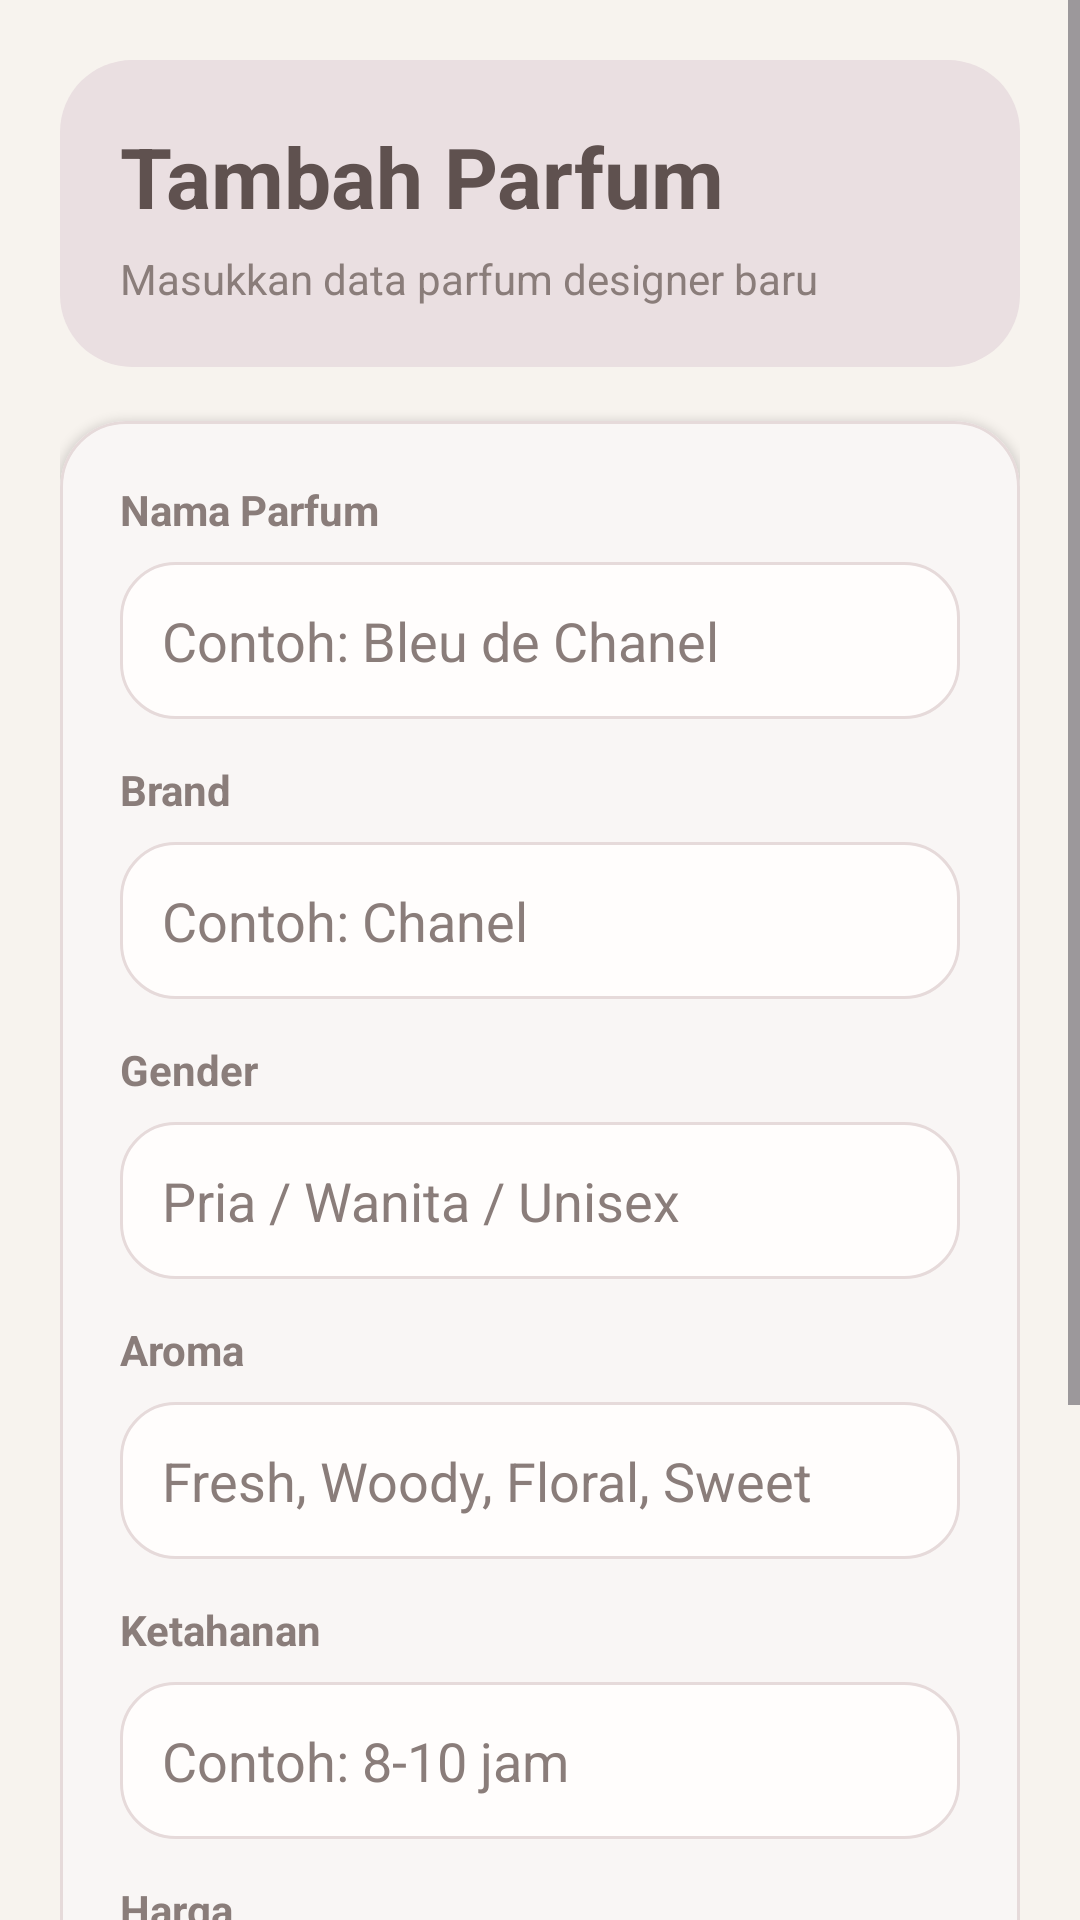

Android layout source for this screen:
<!-- AndroidManifest.xml: application theme Theme.Nephora -->
<!-- res/layout/activity_add_parfum.xml -->
<?xml version="1.0" encoding="utf-8"?>
<ScrollView xmlns:android="http://schemas.android.com/apk/res/android"
    xmlns:app="http://schemas.android.com/apk/res-auto"
    android:layout_width="match_parent"
    android:layout_height="match_parent"
    android:background="@color/md_theme_light_background">

    <LinearLayout
        android:layout_width="match_parent"
        android:layout_height="wrap_content"
        android:orientation="vertical"
        android:padding="20dp">

        <LinearLayout
            android:layout_width="match_parent"
            android:layout_height="wrap_content"
            android:background="@drawable/bg_hero"
            android:orientation="vertical"
            android:padding="20dp">

            <TextView
                android:layout_width="wrap_content"
                android:layout_height="wrap_content"
                android:text="Tambah Parfum"
                android:textColor="@color/md_theme_light_onPrimaryContainer"
                android:textSize="28sp"
                android:textStyle="bold" />

            <TextView
                android:layout_width="wrap_content"
                android:layout_height="wrap_content"
                android:layout_marginTop="6dp"
                android:text="Masukkan data parfum designer baru"
                android:textColor="@color/text_secondary"
                android:textSize="14sp" />
        </LinearLayout>

        <com.google.android.material.card.MaterialCardView
            android:layout_width="match_parent"
            android:layout_height="wrap_content"
            android:layout_marginTop="18dp"
            app:cardBackgroundColor="@color/md_theme_light_surface"
            app:cardCornerRadius="22dp"
            app:cardElevation="2dp"
            app:strokeColor="@color/divider_soft"
            app:strokeWidth="1dp">

            <LinearLayout
                android:layout_width="match_parent"
                android:layout_height="wrap_content"
                android:orientation="vertical"
                android:padding="20dp">

                <TextView
                    android:layout_width="wrap_content"
                    android:layout_height="wrap_content"
                    android:text="Nama Parfum"
                    android:textColor="@color/text_secondary"
                    android:textStyle="bold" />

                <EditText
                    android:id="@+id/etNamaParfum"
                    android:layout_width="match_parent"
                    android:layout_height="wrap_content"
                    android:layout_marginTop="8dp"
                    android:background="@drawable/bg_soft_input"
                    android:hint="Contoh: Bleu de Chanel"
                    android:padding="14dp"
                    android:textColor="@color/md_theme_light_onSurface"
                    android:textColorHint="@color/text_secondary" />

                <TextView
                    android:layout_width="wrap_content"
                    android:layout_height="wrap_content"
                    android:layout_marginTop="14dp"
                    android:text="Brand"
                    android:textColor="@color/text_secondary"
                    android:textStyle="bold" />

                <EditText
                    android:id="@+id/etBrand"
                    android:layout_width="match_parent"
                    android:layout_height="wrap_content"
                    android:layout_marginTop="8dp"
                    android:background="@drawable/bg_soft_input"
                    android:hint="Contoh: Chanel"
                    android:padding="14dp"
                    android:textColor="@color/md_theme_light_onSurface"
                    android:textColorHint="@color/text_secondary" />

                <TextView
                    android:layout_width="wrap_content"
                    android:layout_height="wrap_content"
                    android:layout_marginTop="14dp"
                    android:text="Gender"
                    android:textColor="@color/text_secondary"
                    android:textStyle="bold" />

                <EditText
                    android:id="@+id/etGender"
                    android:layout_width="match_parent"
                    android:layout_height="wrap_content"
                    android:layout_marginTop="8dp"
                    android:background="@drawable/bg_soft_input"
                    android:hint="Pria / Wanita / Unisex"
                    android:padding="14dp"
                    android:textColor="@color/md_theme_light_onSurface"
                    android:textColorHint="@color/text_secondary" />

                <TextView
                    android:layout_width="wrap_content"
                    android:layout_height="wrap_content"
                    android:layout_marginTop="14dp"
                    android:text="Aroma"
                    android:textColor="@color/text_secondary"
                    android:textStyle="bold" />

                <EditText
                    android:id="@+id/etAroma"
                    android:layout_width="match_parent"
                    android:layout_height="wrap_content"
                    android:layout_marginTop="8dp"
                    android:background="@drawable/bg_soft_input"
                    android:hint="Fresh, Woody, Floral, Sweet"
                    android:padding="14dp"
                    android:textColor="@color/md_theme_light_onSurface"
                    android:textColorHint="@color/text_secondary" />

                <TextView
                    android:layout_width="wrap_content"
                    android:layout_height="wrap_content"
                    android:layout_marginTop="14dp"
                    android:text="Ketahanan"
                    android:textColor="@color/text_secondary"
                    android:textStyle="bold" />

                <EditText
                    android:id="@+id/etKetahanan"
                    android:layout_width="match_parent"
                    android:layout_height="wrap_content"
                    android:layout_marginTop="8dp"
                    android:background="@drawable/bg_soft_input"
                    android:hint="Contoh: 8-10 jam"
                    android:padding="14dp"
                    android:textColor="@color/md_theme_light_onSurface"
                    android:textColorHint="@color/text_secondary" />

                <TextView
                    android:layout_width="wrap_content"
                    android:layout_height="wrap_content"
                    android:layout_marginTop="14dp"
                    android:text="Harga"
                    android:textColor="@color/text_secondary"
                    android:textStyle="bold" />

                <EditText
                    android:id="@+id/etHarga"
                    android:layout_width="match_parent"
                    android:layout_height="wrap_content"
                    android:layout_marginTop="8dp"
                    android:background="@drawable/bg_soft_input"
                    android:hint="Contoh: 1850000"
                    android:inputType="number"
                    android:padding="14dp"
                    android:textColor="@color/md_theme_light_onSurface"
                    android:textColorHint="@color/text_secondary" />

                <com.google.android.material.button.MaterialButton
                    android:id="@+id/btnSimpan"
                    android:layout_width="match_parent"
                    android:layout_height="wrap_content"
                    android:layout_marginTop="22dp"
                    android:text="Simpan Data"
                    android:textAllCaps="false"
                    android:textStyle="bold"
                    app:backgroundTint="@color/md_theme_light_primary"
                    app:cornerRadius="18dp" />

                <com.google.android.material.button.MaterialButton
                    android:id="@+id/btnBackAdd"
                    android:layout_width="match_parent"
                    android:layout_height="wrap_content"
                    android:layout_marginTop="10dp"
                    android:text="Kembali ke Home"
                    android:textAllCaps="false"
                    android:textStyle="bold"
                    app:backgroundTint="@color/md_theme_light_secondary"
                    app:cornerRadius="18dp" />
            </LinearLayout>
        </com.google.android.material.card.MaterialCardView>

    </LinearLayout>
</ScrollView>
<!-- resources referenced by this layout -->
<resources>
  <color name="divider_soft">#E6DADA</color>
  <color name="md_theme_light_background">#F7F3EE</color>
  <color name="md_theme_light_onPrimaryContainer">#5F514F</color>
  <color name="md_theme_light_onSurface">#5F514F</color>
  <color name="md_theme_light_primary">#B79AA3</color>
  <color name="md_theme_light_secondary">#D8C3C8</color>
  <color name="md_theme_light_surface">#FFFDFC</color>
  <color name="text_secondary">#8A7D7A</color>
  <!-- drawable bg_hero (drawable) -->
  <?xml version="1.0" encoding="utf-8"?>
  <shape xmlns:android="http://schemas.android.com/apk/res/android">
      <solid android:color="@color/md_theme_light_primaryContainer" />
      <corners android:radius="24dp" />
  </shape>
  <!-- drawable bg_soft_input (drawable) -->
  <?xml version="1.0" encoding="utf-8"?>
  <shape xmlns:android="http://schemas.android.com/apk/res/android">
      <solid android:color="@color/md_theme_light_surface" />
      <corners android:radius="18dp" />
      <stroke
          android:width="1dp"
          android:color="@color/divider_soft" />
  </shape>
  <style name="Theme.Nephora" parent="Theme.Material3.Light.NoActionBar">
          <item name="colorPrimary">@color/md_theme_light_primary</item>
          <item name="colorOnPrimary">@color/md_theme_light_onPrimary</item>
          <item name="colorPrimaryContainer">@color/md_theme_light_primaryContainer</item>
          <item name="colorOnPrimaryContainer">@color/md_theme_light_onPrimaryContainer</item>
  
          <item name="colorSecondary">@color/md_theme_light_secondary</item>
          <item name="colorOnSecondary">@color/md_theme_light_onSecondary</item>
          <item name="colorSecondaryContainer">@color/md_theme_light_secondaryContainer</item>
          <item name="colorOnSecondaryContainer">@color/md_theme_light_onSecondaryContainer</item>
  
          <item name="colorSurface">@color/md_theme_light_surface</item>
          <item name="colorOnSurface">@color/md_theme_light_onSurface</item>
          <item name="android:colorBackground">@color/md_theme_light_background</item>
          <item name="colorOnBackground">@color/md_theme_light_onBackground</item>
  
          <item name="colorError">@color/md_theme_light_error</item>
          <item name="colorOnError">@color/md_theme_light_onError</item>
  
          <item name="android:statusBarColor">@color/md_theme_light_background</item>
          <item name="android:navigationBarColor">@color/md_theme_light_background</item>
  
          <item name="android:windowLightStatusBar" tools:targetApi="m">true</item>
          <item name="android:windowLightNavigationBar" tools:targetApi="o_mr1">true</item>
      </style>
  <color name="md_theme_light_primaryContainer">#EADFE1</color>
  <color name="md_theme_light_onPrimary">#FFFDFC</color>
  <color name="md_theme_light_onSecondary">#5F514F</color>
  <color name="md_theme_light_secondaryContainer">#F1E8EA</color>
  <color name="md_theme_light_onSecondaryContainer">#5F514F</color>
  <color name="md_theme_light_onBackground">#5F514F</color>
  <color name="md_theme_light_error">#B85C5C</color>
  <color name="md_theme_light_onError">#FFFFFF</color>
</resources>
